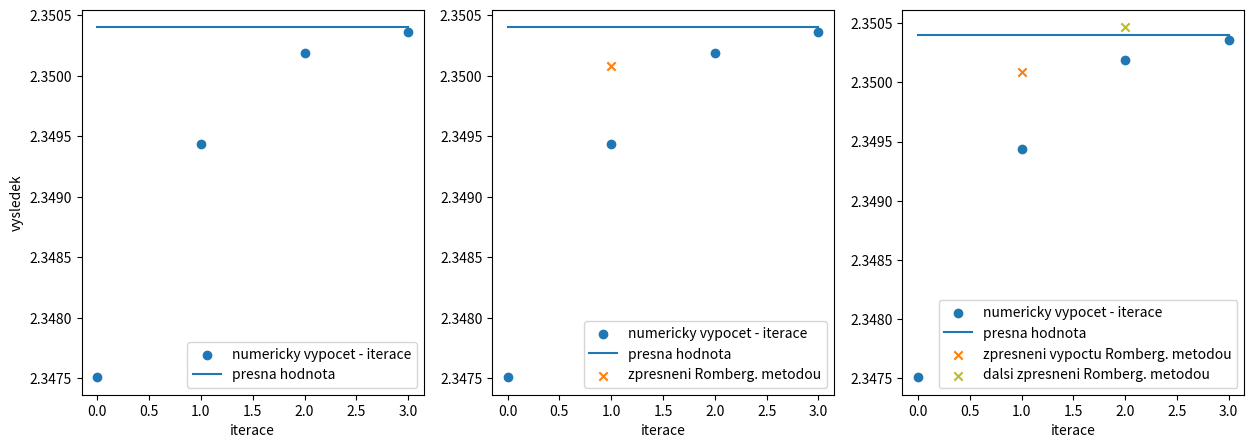
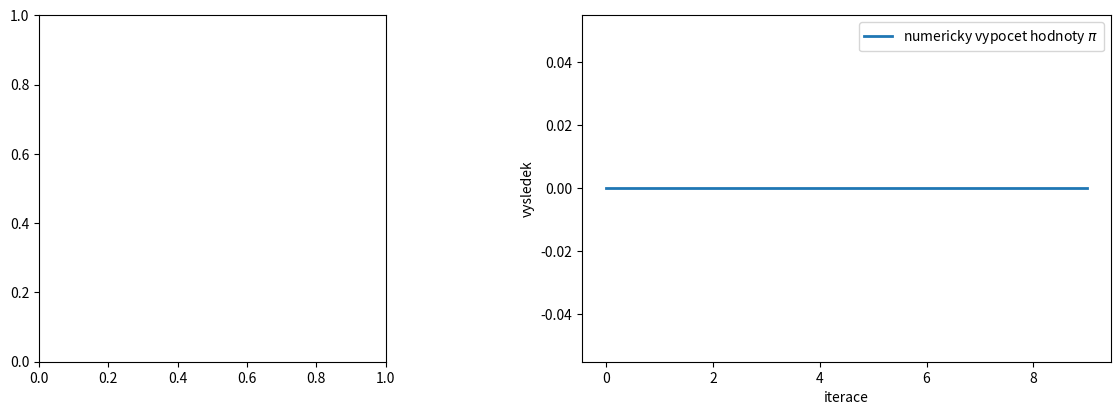
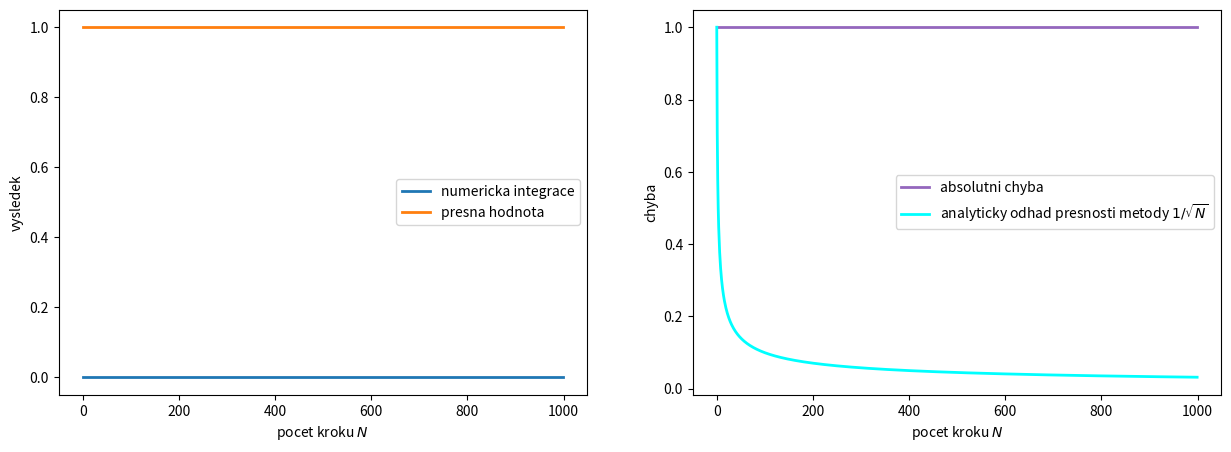

These charts were generated, in order, by the following Python code:
#!/usr/bin/env python
# coding: utf-8

# # Numerická integrace

# Naimportujeme si knihovny potřebné pro následující příklady:

# In[1]:


import numpy as np
import matplotlib.pyplot as plt
import scipy.integrate as integrate


# ## Klasické kvadraturní vzorce
# - Máme ekvidistantní body $x_{i}$ a vypočteme $f_{i}(x_{i})$
# - V 1D aproximujeme integrál pomocí obdélníků/lichoběžníků
# - Přesnost je dána šířkou obdélníku
# 
# ### Newton–Cotesovy vzorce
# 1. Obdélníkové pravidlo
# $$
# \int_{x_{1}}^{x_{2}}f(x)\,dx\approx (x_{2}-x_{1})f\left( \dfrac{x_{1}+x_{2}}{2} \right)
# $$
# 
# 2. Lichoběžníkové pravidlo
# $$
# \int_{x_{1}}^{x_{2}}f(x)\,dx\approx (x_{2}-x_{1})\dfrac{f(x_{1})+f(x_{2})}{2}
# $$
# 
# 3. Simpsonovo pravidlo
#  - [Odvození](http://kfe.fjfi.cvut.cz/~vachal/edu/nme/cviceni/07_numint/DOCS/odvozeni_integrace_Lagrange.pdf)
# $$
# \int_{x_{1}}^{x_{3}}f(x)\,dx\approx (x_{2}-x_{1})\dfrac{f(x_{1})+4f(x_{2})+f(x_{3})}{3}
# $$
# 

# <div class="alert alert-block alert-warning"><b>Cvičení 09.01: </b>Pomocí obdélníkové, lichoběžníkové a Simpsonovy metody numericky vypočtěte <a href="https://www.wolframalpha.com/input?i=integrate+sin%28x%29+from+1+to+5">integrál</a> $\int_{1}^{5} \sin(x)\,dx$.</div>

# In[2]:


# kod

pocet_kroku = 100
a = 1
b = 5

def f(x):
    return np.sin(x)

r = (b-a)/pocet_kroku # velikost kroku

# obdelnikova metoa
S_obdelnik = 0
for i in range(pocet_kroku):
    bod = a + i*r
    # DOPLNTE
    S_obdelnik = 0
print('Obdelnikova metoda: ',S_obdelnik)

# lichobeznikova metoda
S_lichobeznik = 0
for i in range(pocet_kroku):
    bod = a + i*r  
    # DOPLNTE
    S_lichobeznik = 0
print('Lichobeznikova metoda: ',S_lichobeznik)

# Simpsonovo pravidlo
S_simpson = 0
pocet_kroku_simpson = int(np.round(pocet_kroku/2))
for i in range(pocet_kroku_simpson):
    bod = a + 2*i*r
    # DOPLNTE
    S_simpson = 0
print('Simpsonovo pravidlo: ',S_simpson)


# ## Gaussovy kvadratury

# - Výpočet integrálu při neekvidistantním rozdělení bodů $x_{i}$ s různými váhami $w_{i}$
# - Chceme spočítat integrál s minimálním počtem vyčíslení $f(x)$
# - Volíme optimální polohu bodů $x_{i}$ a příslušné váhy $w_{i}$
# - $N+1$ bodů dává přesný výsledek pro polynomy řádu $\leq 2N+1$
# - Dvojnásobná přesnost oproti integraci s ekvidistantním rozdělením
# - Pro polohu bodů a příslušné váhy používáme tyto polynomy:
#  - Legenderovy na intervalu $(-1,1)$
#  - Čebyševovy na intervalu $(-1,1)$
#  - Laguerrovy na intervalu $(0,+\infty)$
#  - Hermiteovy na intervalu $(-\infty,+\infty)$
# - Funkci $f(x)$ interpolujeme daným typem polynomu, nalezneme $w_{i}$ a $x_{i}$ 
# - Následně lze integrál numericky vypočítat předpisem:
# $$
# \int_{-1}^{1}f(x)dx\approx \sum_{i=1}^{n}w_{i}f(x_{i})
# $$
# - Pokud integrujeme přes interval $\langle a,b\rangle$, získáme předpis:
# $$
# \int_{a}^{b}f(x)dx\approx \sum_{i=1}^{n}\tilde{w}_{i}f(\tilde{x}_{i}),
# $$
# kde
# $$
# \tilde{w}_{i} = w_{i}\dfrac{b-a}{2}
# $$
# $$
# \tilde{x}_{i} = \dfrac{(b-a)x_{i}+a+b}{2}
# $$

# <div class="alert alert-block alert-warning"><b>Cvičení 09.02: </b>Metodou Gaussovy kvadratury numericky vypočtěte <a href="https://www.wolframalpha.com/input?i=sin%28x%29exp%28cos%28x%29%29">integrál</a> $\int_{0}^{\pi} \sin(x)\exp[\cos(x)]\,dx$.</div>

# In[3]:


# kod

# v kazdem radku je bod a prislusna vaha vypoctena z interpolace Legenderovym polynomem
vahy = np.array([
[ -0.987992518, 0.03075324221],
[-0.9372733924, 0.07036604699],
[-0.8482065834, 0.1071592202],
[-0.7244177314, 0.139570678],
[-0.5709721726, 0.1662692057],
[-0.3941513471 ,0.1861609998],
[-0.201194094 ,0.1984314853],
[0.0, 0.201194094],
[0.201194094, 0.1984314853],
[0.3941513471, 0.1861609998],
[0.5709721726, 0.1662692057],
[0.7244177314, 0.139570678],
[0.8482065834, 0.1071592202],
[0.9372733924, 0.07036604699],
[0.987992518, 0.03075324221 ]
])

def f(x):
    return np.sin(x)*np.exp(np.cos(x))

# integracni meze
a = 0
b = np.pi

integral = 0

m = vahy.shape[0] # pocet bodu

for i in range(m):
    # prvek vahy[i,0] vrati i-ty bod, prvek vahy[i,1] vrati i-tou vahu
    # body jsou preskalovane z (-1,1) na (a,b)
    # DOPLNTE
    #
    # DOPLNTE
    integral = 0 

print('Nas vypocet: ',integral)

kontrola = integrate.quad(f, a, b)[0]
print('Kontrola: ', kontrola)


# ## Rombergova metoda
# - Algoritmus na zpřesnění výpočtu integrálu
# - Pro zadanou přesnost integrace sníží počet bodů, ve kterých musíme počítat funkční hodnotu
# - [Teorie](http://kfe.fjfi.cvut.cz/~vachal/edu/nme/cviceni/07_numint/DOCS/teorie_Rombergova_metoda.pdf)

# <div class="alert alert-block alert-warning"><b>Cvičení 09.03: </b> Zpřesněte numerický výpočet <a href="https://www.wolframalpha.com/input?i=sin%28x%29exp%28cos%28x%29%29">integrálu</a> $\int_{0}^{\pi} \sin(x)\exp[\cos(x)]\,dx$ Rombergovou metodou.</div>

# In[4]:


# kod
def f(x):
    return np.sin(x)*np.exp(np.cos(x))

# slozene lichobeznikove pravidlo
def lichobeznik(funkce,odkud,kam,krok):
    xArr = np.arange(odkud, kam, krok)
    integral = 0  
    for x in xArr:
        # secteme vsechny funkcni hodnoty
        integral = integral + funkce(x)
    # a odecteme poloviny kraju
    #integral = integral-0.5*funkce(xArr(1)) - 0.5*funkce(xArr(size(xArr,2)));
    integral = integral - 0.5 * funkce(xArr[0]) - 0.5 * funkce(xArr[xArr.size-1])
    return integral * krok    


integ = np.zeros((4,1))
h0 = 0.1
for i in range(4):
    h = h0/(2**(i))
    integ[i,0] = lichobeznik(f,0,np.pi,h)

# presna hodnota:
v = (np.exp(1)-np.exp(-1))
presna_hodnota = v*np.ones((4,1))
#

fig, ax = plt.subplots(1,3,figsize=(15,5))

ax[0].scatter([0,1,2,3],integ,label='numericky vypocet - iterace')
ax[0].plot(presna_hodnota,label='presna hodnota')
ax[0].set_xlabel('iterace')
ax[0].set_ylabel('vysledek')
ax[0].legend()

# zpresneni Romberg. metodou
r1=4/3*integ[1,0]-1/3*integ[0,0]
ax[1].scatter([0,1,2,3],integ,label='numericky vypocet - iterace')
ax[1].plot(presna_hodnota,label='presna hodnota')
ax[1].scatter(1,r1, marker="x",label='zpresneni Romberg. metodou')
ax[1].set_xlabel('iterace')
ax[1].legend()

# dalsi zpresneni Romberg. metodou
r2 = 64/45 * integ[2,0] - 20/45 * integ[1,0] + 1/45*integ[0,0]
ax[2].scatter([0,1,2,3],integ,label='numericky vypocet - iterace')
ax[2].plot(presna_hodnota,label='presna hodnota')
ax[2].scatter(1,r1, marker="x",label='zpresneni vypoctu Romberg. metodou')
ax[2].scatter(2,r2, marker="x",color='C8',label='dalsi zpresneni Romberg. metodou')
ax[2].set_xlabel('iterace')
ax[2].legend()


# ## Vícedimenzionální integrály
# - $N$ dimenzí
# - Počet bodů, ve kterých vyčíslujeme funkční hodnotu roste s $N$-tou mocninou
#     - Např. 30 bodů v jedné dimenzi, ve třech dimenzích počítáme funkci ve $30^{3}=27000$ bodech
# - Metody
#  - 1. Snížení dimenze pomocí symetrie
#  - 2. Posloupnost opakovaných jednodimenzionálních integrací
#  - 3. Monte-Carlo
# 

# ### Metoda Monte-Carlo
# - Integrační oblast $V$ uzavřeme do co nejmenší oblasti se známým objemem $\tilde{V}$, ve které lze snadno generovat náhodné body
# - Vygenerujeme $N$ náhodných bodů ve $\tilde{V}$ a vypočteme integrál
# $$
# \int f(\vec{x})dV\approx\dfrac{\tilde{V}}{N}\sum_{i=1}^{N}\tilde{f}(\vec{x}_{i}),
# $$
# kde $\tilde{f}(\vec{x}) = f(\vec{x})$, pokud $\vec{x}\in V$. Jinak $\tilde{f}(\vec{x}) = 0$.
# 
# 
# 

# <div class="alert alert-block alert-warning"><b>Cvičení 09.04: </b> Metodou Monte-Carlo určete velikost konstanty $\pi$.</div>

# In[5]:


# kod

kapek = 0    # pocet kapek
vkruhu = 0   # pocet kapek v kruhu
npi = 0      # odhad pi
steps = 10 # pocet kroku
plotPi = np.zeros((steps,1))

fig, ax = plt.subplots(1,2,figsize=(15,4.5))

for i in range(steps): 
    kapek = kapek+1
    x = np.random.rand(1,2)    # dve nahodna cisla x[0,0] a x[0,1]
    # jsou uvnitr kruhu se stredem (0.5,0.5) a polomerem 0.5?
    # DOPLNTE
    #
    # DOPLNTE
    npi = 4 * vkruhu / kapek
    plotPi[i] = npi 

ax[0].set_aspect('equal')
ax[0].set_xlim((0,1))
ax[0].set_ylim((0,1))

ax[1].plot(plotPi,linewidth=2,label=r'numericky vypocet hodnoty $\pi$')
ax[1].set_ylabel('vysledek')
ax[1].set_xlabel('iterace')
ax[1].legend()

print('Vypoctena hodnota pi = ',npi)


# <div class="alert alert-block alert-warning"><b>Cvičení 09.05: </b> Numericky vypočítejte <a href="https://www.wolframalpha.com/input?i=integrate+x%2By+for+0%3Cx%3C1+and+0%3Cy%3C1">integrál</a> $\int_{0}^{1}\int_{0}^{1}(x+y) dx dy$. Vykreslete výslednou hodnotu, absolutní chybu a odhad přesnosti metody v závislosti na počtu kroků.</div>

# In[6]:


# kod
def f(x,y):
    return x+y

kroku = 1000
vysledky = np.zeros((kroku,1)) # vysledky
uspech = 0   # pocet uspesnych pokusu
suma = 0

for i in range(kroku):
    # DOPLNTE
    vysledky[i,0] = 0 
integral = suma / kroku


spravny_vysledek = 1
print('Numericka integrace = ',integral)
print('Kontrola = ',spravny_vysledek)

spravny_vysledek = spravny_vysledek*np.ones((kroku,1))

# absolutni chyba
abs_chyba = np.abs(vysledky-spravny_vysledek)
# presnost vypoctu metodou Monte-Carlo je ~ 1/sqrt(N)
odhad_presnosti = np.linspace(1,kroku+1,num=kroku)**(-1/2)


fig, ax = plt.subplots(1,2,figsize=(15,5))
ax[0].plot(vysledky[:,0],linewidth=2,label='numericka integrace')
ax[0].plot(spravny_vysledek*np.ones((kroku,1)),linewidth=2,label='presna hodnota')
ax[0].set_xlabel(r'pocet kroku $N$')
ax[0].set_ylabel('vysledek')
ax[0].legend()

ax[1].plot(abs_chyba,linewidth=2,color='C4',label='absolutni chyba')
ax[1].plot(odhad_presnosti,linewidth=2,color='cyan',label=r'analyticky odhad presnosti metody $1/\sqrt{N}$')
ax[1].set_xlabel(r'pocet kroku $N$')
ax[1].set_ylabel('chyba')
#ax[1].set_xscale('log')
#ax[1].set_yscale('log')
ax[1].legend()

